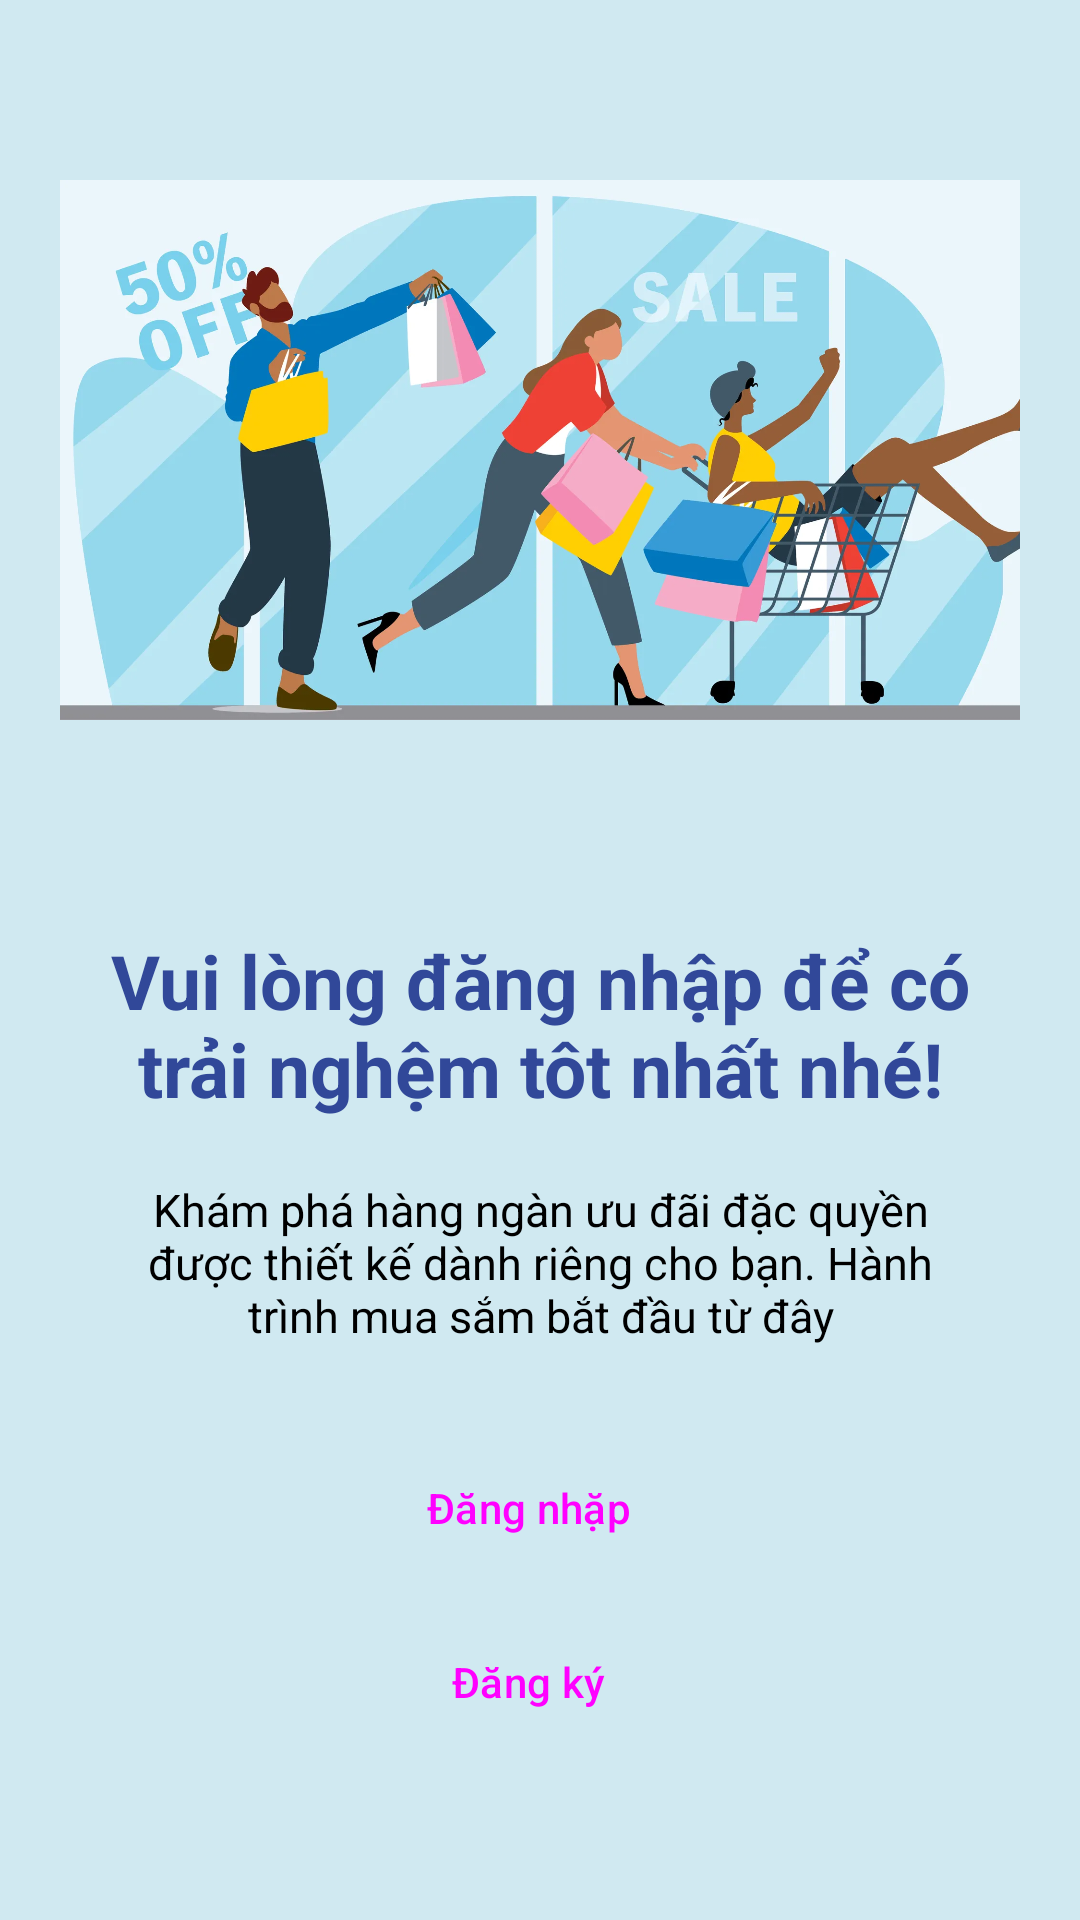

Produce the Android XML layout that renders to this screen, including the resource entries it uses.
<!-- AndroidManifest.xml: application theme Theme.FlowerBoutique -->
<!-- res/layout/fragment_login_register.xml -->
<?xml version="1.0" encoding="utf-8"?>
<LinearLayout xmlns:android="http://schemas.android.com/apk/res/android"
    xmlns:app="http://schemas.android.com/apk/res-auto"
    xmlns:tools="http://schemas.android.com/tools"
    android:layout_width="match_parent"
    android:layout_height="match_parent"
    android:gravity="center_horizontal"
    android:orientation="vertical"
    android:paddingHorizontal="20sp"
    android:background="@color/background_color"
    tools:context=".ui.profile.LoginRegisterFragment">

    <ImageView
        android:layout_width="320dp"
        android:layout_height="300dp"
        android:src="@drawable/ic_bg_login_register" />

    <TextView
        android:layout_width="wrap_content"
        android:layout_height="wrap_content"
        android:gravity="center"
        android:paddingTop="10dp"
        android:text="Vui lòng đăng nhập để có trải nghệm tôt nhất nhé!"
        android:textColor="#314899"
        android:textSize="25sp"
        android:textStyle="bold" />

    <TextView
        android:layout_width="wrap_content"
        android:layout_height="wrap_content"
        android:gravity="center"
        android:padding="20dp"
        android:text="Khám phá hàng ngàn ưu đãi đặc quyền được thiết kế dành riêng cho bạn. Hành trình mua sắm bắt đầu từ đây"
        android:textColor="@color/black"
        android:textSize="15sp" />


    <LinearLayout
        android:layout_width="wrap_content"
        android:layout_height="wrap_content"
        android:orientation="vertical"
        android:layout_marginVertical="10sp">


        <Button
            style="@style/Widget.Material3.Button.Icon"
            android:id="@+id/sign_in_btn"
            android:layout_width="270dp"
            android:layout_height="wrap_content"
            android:text="Đăng nhặp"
            app:icon="@drawable/ic_login"
            app:shapeAppearance="@style/RoundedSquare.30Percent"
            android:backgroundTint="@color/blue_button"/>

        <Button
            style="@style/Widget.Material3.Button.Icon"
            android:id="@+id/register_btn"
            android:layout_width="270dp"
            android:layout_height="wrap_content"
            android:layout_marginTop="10dp"
            android:text="Đăng ký"
            app:icon="@drawable/ic_register"
            app:shapeAppearance="@style/RoundedSquare.30Percent"
            android:backgroundTint="@color/orange_button"/>


    </LinearLayout>

</LinearLayout>
<!-- resources referenced by this layout -->
<resources>
  <color name="background_color">#6387C7DB</color>
  <color name="black">#FF000000</color>
  <color name="blue_button">#2C6BE4</color>
  <color name="orange_button">#CC7545</color>
  <!-- drawable ic_bg_login_register: png bitmap (drawable, 72574 bytes) -->
  <style name="RoundedSquare.30Percent">
          <item name="cornerSize">30%</item>
      </style>
  <style name="Theme.FlowerBoutique" parent="Base.Theme.FlowerBoutique" />
  <style name="Base.Theme.FlowerBoutique" parent="Theme.Material3.Light.NoActionBar">
          <item name="android:windowActivityTransitions">true</item>
          <item name="colorPrimary">#AB886D</item>
          <item name="colorOnPrimary">@color/white</item>
          <item name="colorOutline">?attr/colorPrimary</item>
          <item name="colorSecondaryContainer">#F7F2ED</item>
          <item name="colorSurfaceContainerLow">#FFE8D6</item>
          <item name="colorOnSecondaryContainer">?attr/colorPrimary</item>
          <item name="colorSurface">?attr/colorSecondaryContainer</item>
          <item name="colorOnSurface">#84532E</item>
          <item name="colorOnSurfaceVariant">?attr/colorOnSurface</item>
          <item name="colorSurfaceContainer">#FFFBF8</item>
          <item name="android:windowBackground">@color/white</item>
      </style>
  <color name="white">#FFFFFFFF</color>
</resources>
